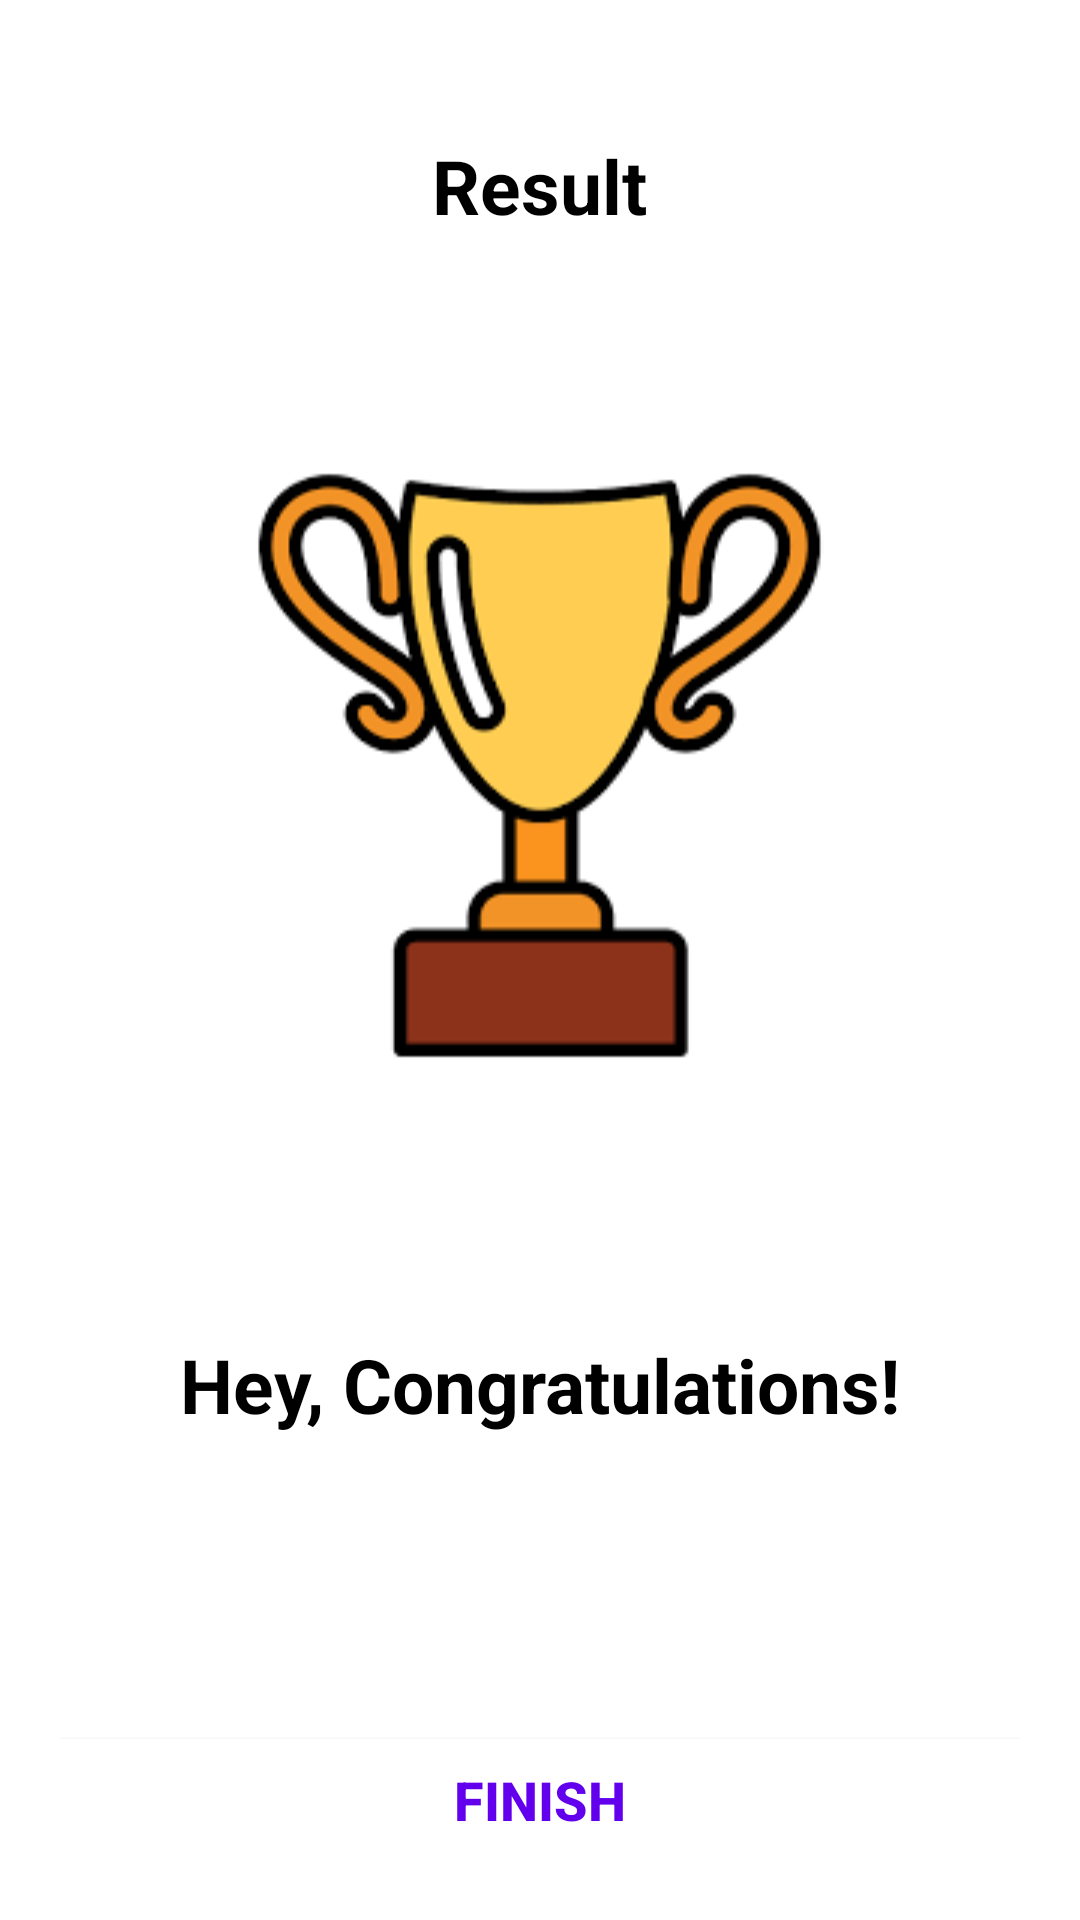

Here is an Android app screen rendered from its layout file. Give the layout XML and the strings, colors and styles it references.
<!-- AndroidManifest.xml: application theme Theme.CSC2074_19051374_assignment -->
<!-- res/layout/activity_result.xml -->
<?xml version="1.0" encoding="utf-8"?>
<LinearLayout
    xmlns:android="http://schemas.android.com/apk/res/android"
    xmlns:tools="http://schemas.android.com/tools"
    android:layout_width="match_parent"
    android:layout_height="match_parent"
    android:background="@drawable/images"
    android:orientation="vertical"
    android:gravity="center_horizontal"
    android:padding="20dp"
    tools:context=".Result">

    <TextView
        android:id="@+id/tv_result"
        android:layout_width="wrap_content"
        android:layout_height="wrap_content"
        android:layout_marginTop="25dp"
        android:text="Result"
        android:textColor="@android:color/black"
        android:textSize="25sp"
        android:textStyle="bold" />

    <ImageView
        android:id="@+id/iv_trophy"
        android:layout_width="wrap_content"
        android:layout_height="350dp"
        android:contentDescription="image"
        android:src="@drawable/download" />

    <TextView
        android:id="@+id/tv_congratulations"
        android:layout_width="wrap_content"
        android:layout_height="wrap_content"
        android:layout_marginTop="16dp"
        android:text="Hey, Congratulations!"
        android:textColor="@android:color/black"
        android:textSize="25sp"
        android:textStyle="bold"/>

    <TextView
        android:id="@+id/tv_name"
        android:layout_width="wrap_content"
        android:layout_height="wrap_content"
        android:layout_marginTop="25dp"
        android:textColor="@android:color/black"
        android:textSize="22sp"
        android:textStyle="bold"
        tools:text="Username" />

    <TextView
        android:id="@+id/tv_score"
        android:layout_width="wrap_content"
        android:layout_height="wrap_content"
        android:layout_marginTop="10dp"
        android:textColor="@color/black"
        android:textSize="20sp"
        tools:text="Your Score is 9 out of 10" />

    <androidx.appcompat.widget.AppCompatButton
        android:id="@+id/btn_finish"
        android:layout_width="match_parent"
        android:layout_height="wrap_content"
        android:layout_marginTop="10dp"
        android:background="@android:color/white"
        android:text="FINISH"
        android:textColor="@color/design_default_color_primary"
        android:textSize="18sp"
        android:textStyle="bold" />
</LinearLayout>
<!-- resources referenced by this layout -->
<resources>
  <!-- drawable download: png bitmap (drawable-mdpi, 4861 bytes) -->
  <style name="Theme.CSC2074_19051374_assignment" parent="Theme.MaterialComponents.Light.NoActionBar" />
  <!-- not gathered from this repository: default colours our renderer supplied (Android Studio template values) -->
  <color name="black">#FF000000</color>
</resources>
